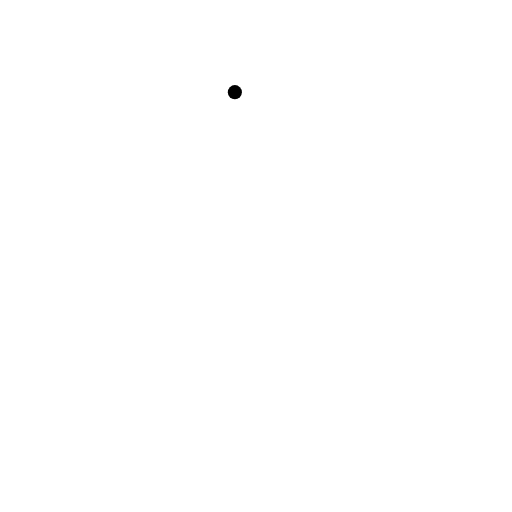
t = 0.00 s
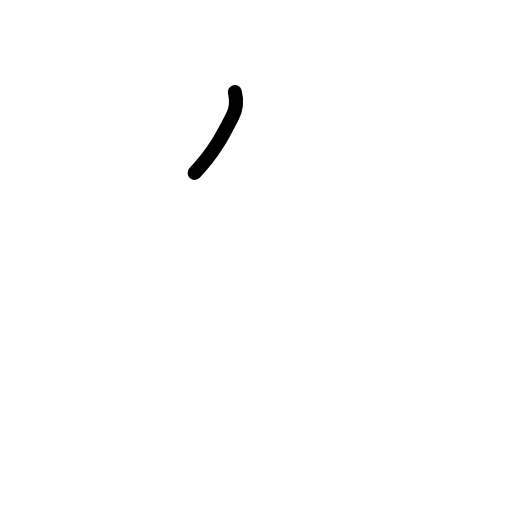
t = 0.75 s
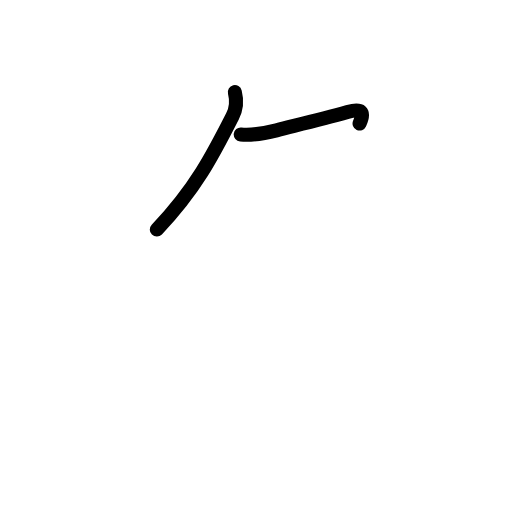
t = 1.63 s
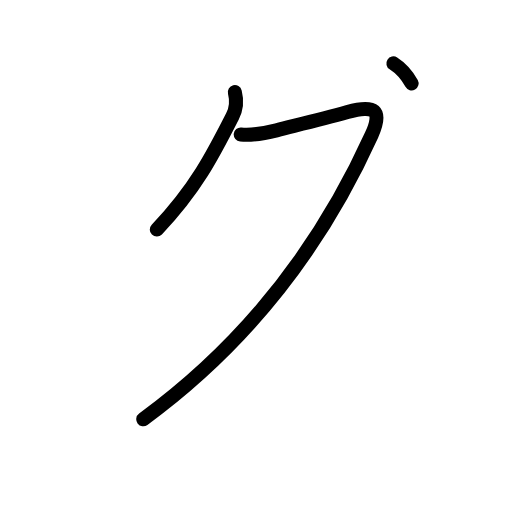
t = 2.50 s
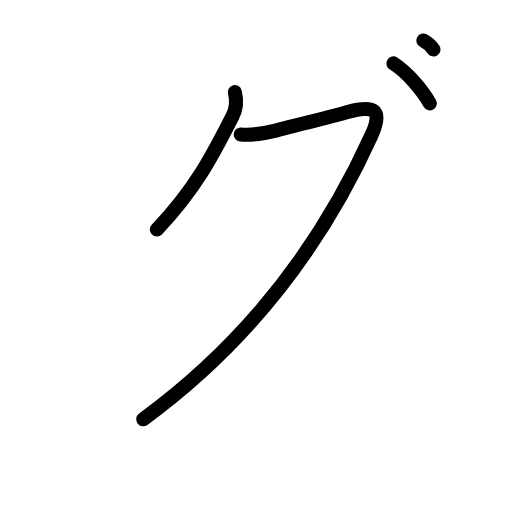
t = 3.25 s
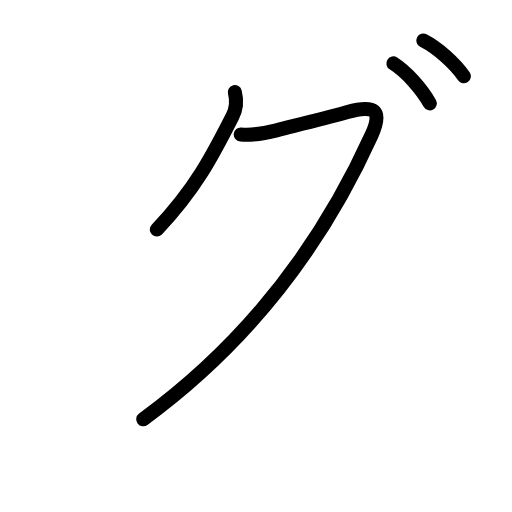
t = 4.00 s

The animated SVG that drew these frames (rendered in a browser with its animation timeline set to each time). Animation: 11 SMIL elements (animate=11); one cycle of 4.00 s.

<?xml version="1.0" encoding="UTF-8"?>
<!--
AniKanjiVG is licensed by CC-BY-SA Paul C. Sommerhoff (https://bitbucket.org/sommerhoff/anikanjivg).
AniKanjiVG uses KanjiVG which is licensed by CC-BY-SA Ulrich Apel (http://kanjivg.tagaini.net).
See also http://creativecommons.org/licenses/by-sa/3.0/
-->
<svg xmlns:kvg='http://kanjivg.tagaini.net' xmlns='http://www.w3.org/2000/svg' width='109' height='109' viewBox='0 0 109 109' style='fill:none;stroke:#000000;stroke-width:3;stroke-linecap:round;stroke-linejoin:round;' id="kvg:kanji_030b0"><g id="kvg:030b0"><path id="kvg:030b0-s1" d="M50,19.62c0.38,1.5,0.34,3.48-0.5,5.12c-4.12,8.12-7.88,15.5-16.12,24.12"><animate attributeName="d" begin="0.0s" dur="0.5s" from="M50,19.62C50,19.62,50,19.62,50,19.62" to="M50,19.62c0.38,1.5,0.34,3.48-0.5,5.12" />
<animate attributeName="d" begin="0.5s" dur="0.5s" from="M50,19.62c0.38,1.5,0.34,3.48-0.5,5.12c0,0,0,0,0,0,0" to="M50,19.62c0.38,1.5,0.34,3.48-0.5,5.12c-4.12,8.12-7.88,15.5-16.12,24.12" />
</path>
<path id="kvg:030b0-s2" d="M51.25,28.62c2.62,0.25,5.67-0.39,7.62-0.88c6-1.5,9.75-2.38,15.12-3.88c5.79-1.62,7.53-0.42,5.12,4.88c-10.36,22.88-26.24,44.14-48.61,60.51"><animate attributeName="d" begin="1.0s" dur="0.25s" from="M51.25,28.62C51.25,28.62,51.25,28.62,51.25,28.62" to="M51.25,28.62c2.62,0.25,5.67-0.39,7.62-0.88" />
<animate attributeName="d" begin="1.25s" dur="0.25s" from="M51.25,28.62c2.62,0.25,5.67-0.39,7.62-0.88c0,0,0,0,0,0,0" to="M51.25,28.62c2.62,0.25,5.67-0.39,7.62-0.88c6-1.5,9.75-2.38,15.12-3.88" />
<animate attributeName="d" begin="1.5s" dur="0.25s" from="M51.25,28.62c2.62,0.25,5.67-0.39,7.62-0.88c6-1.5,9.75-2.38,15.12-3.88c0,0,0,0,0,0,0" to="M51.25,28.62c2.62,0.25,5.67-0.39,7.62-0.88c6-1.5,9.75-2.38,15.12-3.88c5.79-1.62,7.53-0.42,5.12,4.88" />
<animate attributeName="d" begin="1.75s" dur="0.25s" from="M51.25,28.62c2.62,0.25,5.67-0.39,7.62-0.88c6-1.5,9.75-2.38,15.12-3.88c5.79-1.62,7.53-0.42,5.12,4.88c0,0,0,0,0,0,0" to="M51.25,28.62c2.62,0.25,5.67-0.39,7.62-0.88c6-1.5,9.75-2.38,15.12-3.88c5.79-1.62,7.53-0.42,5.12,4.88c-10.36,22.88-26.24,44.14-48.61,60.51" />
<animate attributeName="d" begin="0s" dur="1.0s" from="M-100,-100" to="M-100,-100" />
</path>
<path id="kvg:030b0-s3" d="M83.75,13.5c2.75,1.75,6,5.38,7.75,8.5"><animate attributeName="d" begin="2.0s" dur="1.0s" from="M83.75,13.5C83.75,13.5,83.75,13.5,83.75,13.5" to="M83.75,13.5c2.75,1.75,6,5.38,7.75,8.5" />
<animate attributeName="d" begin="0s" dur="2.0s" from="M-100,-100" to="M-100,-100" />
</path>
<path id="kvg:030b0-s4" d="M90.13,8.62c3.06,1.57,6.68,4.82,8.62,7.62"><animate attributeName="d" begin="3.0s" dur="1.0s" from="M90.13,8.62C90.13,8.62,90.13,8.62,90.13,8.62" to="M90.13,8.62c3.06,1.57,6.68,4.82,8.62,7.62" />
<animate attributeName="d" begin="0s" dur="3.0s" from="M-100,-100" to="M-100,-100" />
</path>
</g>
</svg>
